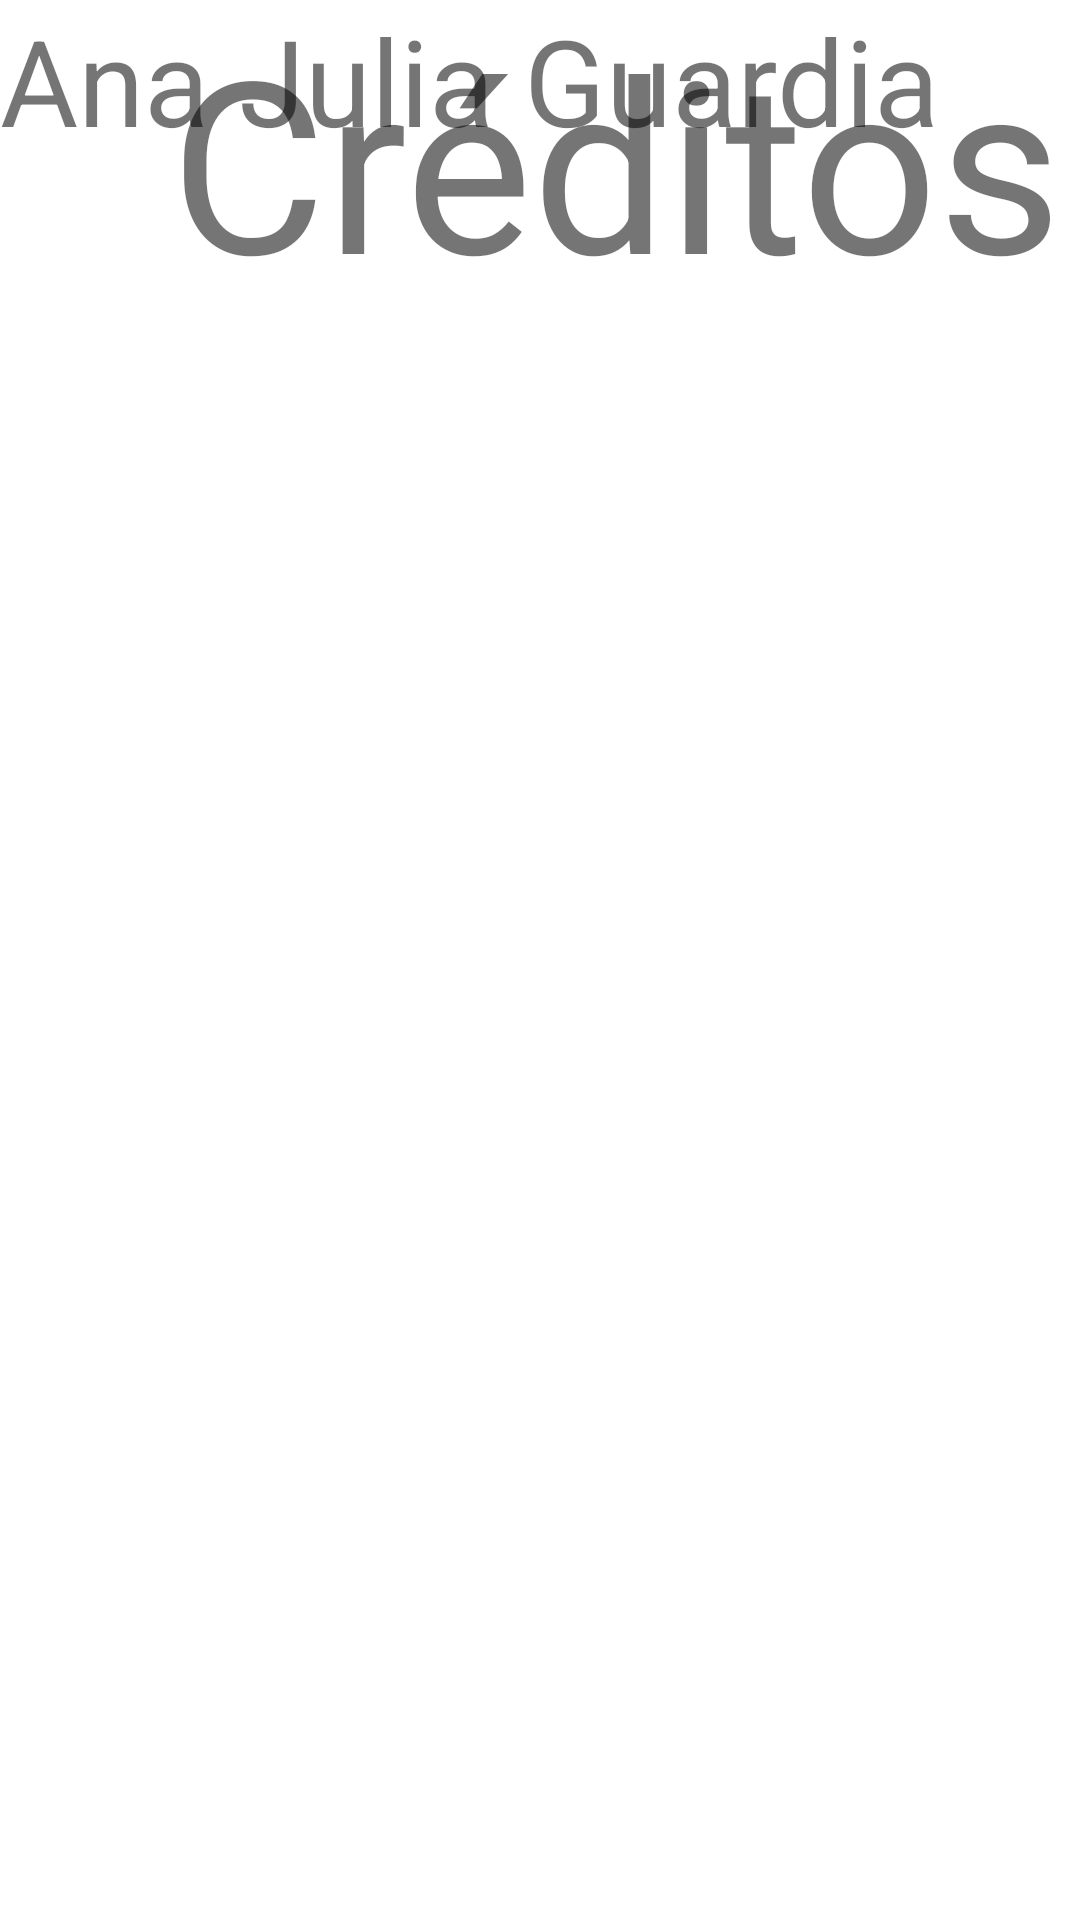

Write the Android layout XML for this screen, with the resource values it uses.
<!-- AndroidManifest.xml: application theme Theme.ExamenModulo4 -->
<!-- res/layout/fragment_notifications.xml -->
<?xml version="1.0" encoding="utf-8"?>
<androidx.constraintlayout.widget.ConstraintLayout xmlns:android="http://schemas.android.com/apk/res/android"
    xmlns:app="http://schemas.android.com/apk/res-auto"
    xmlns:tools="http://schemas.android.com/tools"
    android:layout_width="match_parent"
    android:layout_height="match_parent"
    tools:context=".ui.notifications.NotificationsFragment">

    <TextView
        android:id="@+id/text_notifications"
        android:layout_width="411dp"
        android:layout_height="wrap_content"
        android:text="@string/cr_ditos"
        android:textAlignment="center"
        android:textSize="80sp"
        tools:layout_editor_absoluteX="-16dp"
        tools:layout_editor_absoluteY="358dp" />

    <TextView
        android:id="@+id/textView2"
        android:layout_width="343dp"
        android:layout_height="78dp"
        android:text="@string/nombre_autora"
        android:textSize="40dp"
        tools:layout_editor_absoluteX="52dp"
        tools:layout_editor_absoluteY="464dp" />
</androidx.constraintlayout.widget.ConstraintLayout>
<!-- resources referenced by this layout -->
<resources>
  <string name="cr_ditos">Créditos</string>
  <string name="nombre_autora">Ana Julia Guardia</string>
  <style name="Theme.ExamenModulo4" parent="Theme.MaterialComponents.DayNight.NoActionBar" />
</resources>
